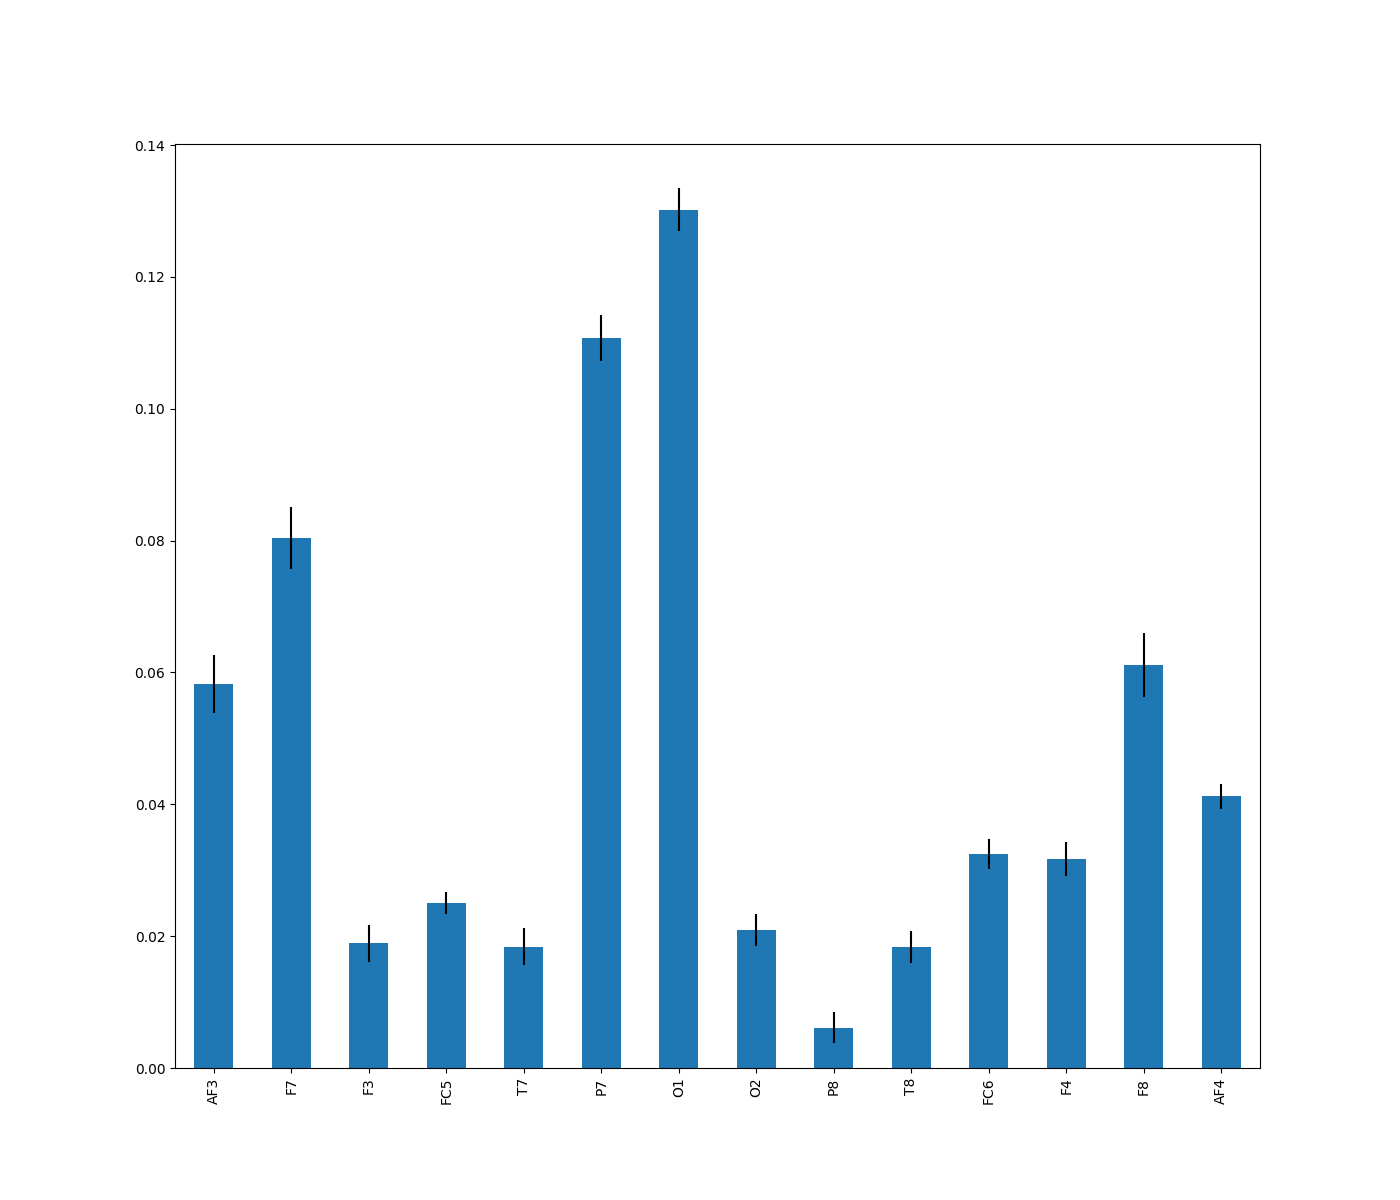

Source data for this figure (header and first rows):
, 0
O1, 0.1302
P7, 0.1108
F7, 0.08037
F8, 0.06108
AF3, 0.05821
